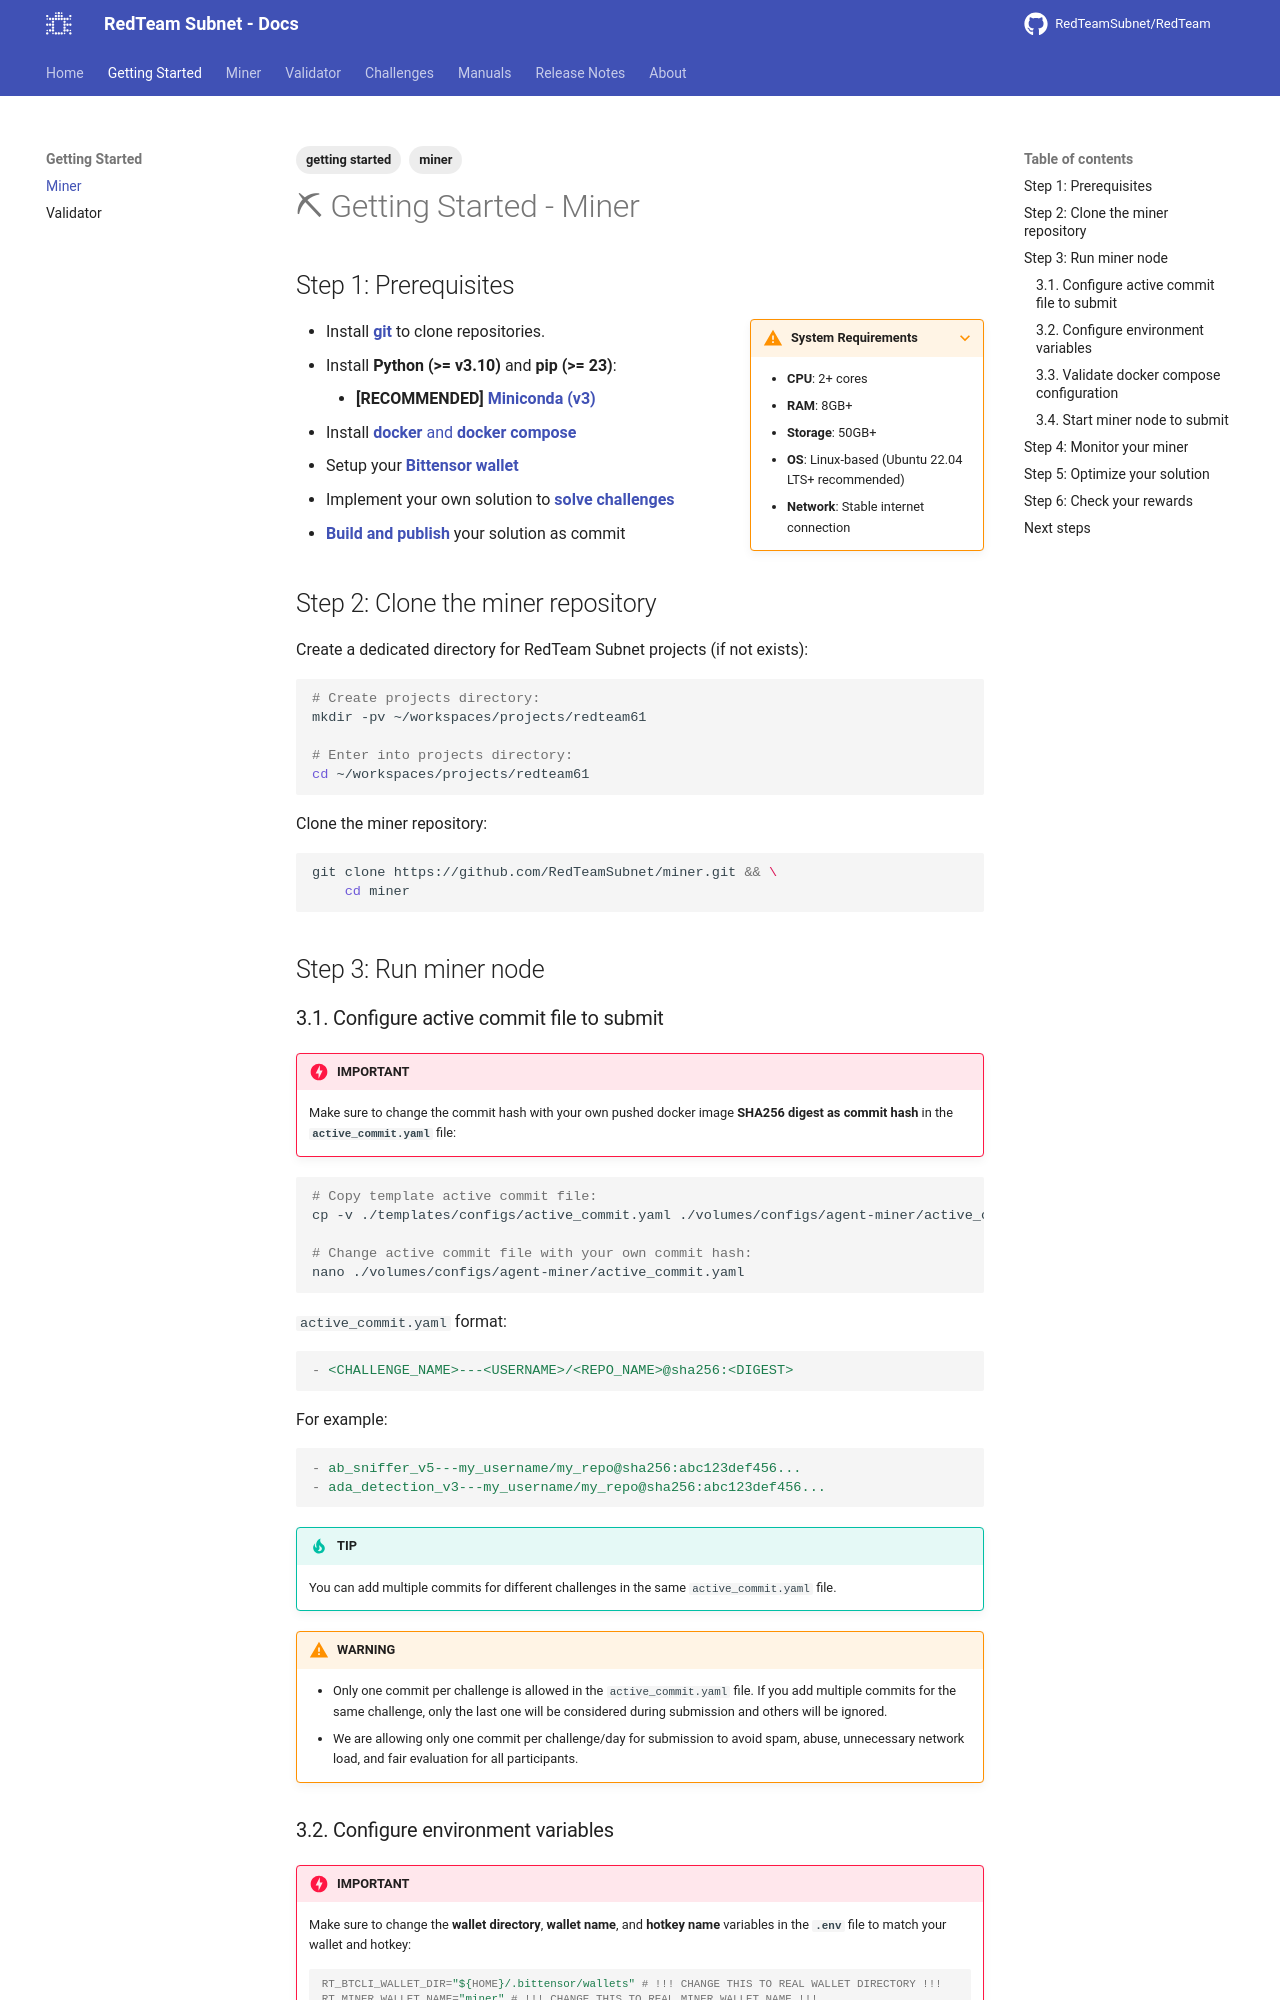

repository: RedTeamSubnet/RedTeam · page: 4.10/getting-started/miner/index.html · generator: mkdocs

---
title: Miner
tags:
    - miner
---

# ⛏ Getting Started - Miner

## Step 1: Prerequisites

???+ warning inline end "System Requirements"
    - **CPU**: 2+ cores
    - **RAM**: 8GB+
    - **Storage**: 50GB+
    - **OS**: Linux-based (Ubuntu 22.04 LTS+ recommended)
    - **Network**: Stable internet connection

- Install [**git**](https://git-scm.com/install) to clone repositories.
- Install **Python (>= v3.10)** and **pip (>= 23)**:
    - **[RECOMMENDED]  [Miniconda (v3)](../manuals/installation/miniconda.md)**
- Install [**docker** and **docker compose**](../manuals/installation/docker.md)
- Setup your [**Bittensor wallet**](../manuals/bittensor/wallet/README.md)
- Implement your own solution to [**solve challenges**](../challenges/README.md)
- [**Build and publish**](../miner/workflow/3.build-and-publish.md) your solution as commit

## Step 2: Clone the miner repository

Create a dedicated directory for RedTeam Subnet projects (if not exists):

```sh
# Create projects directory:
mkdir -pv ~/workspaces/projects/redteam61

# Enter into projects directory:
cd ~/workspaces/projects/redteam61
```

Clone the miner repository:

```bash
git clone https://github.com/RedTeamSubnet/miner.git && \
    cd miner
```

## Step 3: Run miner node

### 3.1. Configure active commit file to submit

!!! danger "IMPORTANT"
    Make sure to change the commit hash with your own pushed docker image **SHA256 digest as commit hash** in the **`active_commit.yaml`** file:

```sh
# Copy template active commit file:
cp -v ./templates/configs/active_commit.yaml ./volumes/configs/agent-miner/active_commit.yaml

# Change active commit file with your own commit hash:
nano ./volumes/configs/agent-miner/active_commit.yaml
```

`active_commit.yaml` format:

```yaml
- <CHALLENGE_NAME>---<USERNAME>/<REPO_NAME>@sha256:<DIGEST>
```

For example:

```yaml
- ab_sniffer_v5---my_username/my_repo@sha256:abc123def456...
- ada_detection_v3---my_username/my_repo@sha256:abc123def456...
```

!!! tip "TIP"
    You can add multiple commits for different challenges in the same `active_commit.yaml` file.

!!! warning "WARNING"
    - Only one commit per challenge is allowed in the `active_commit.yaml` file. If you add multiple commits for the same challenge, only the last one will be considered during submission and others will be ignored.
    - We are allowing only one commit per challenge/day for submission to avoid spam, abuse, unnecessary network load, and fair evaluation for all participants.
